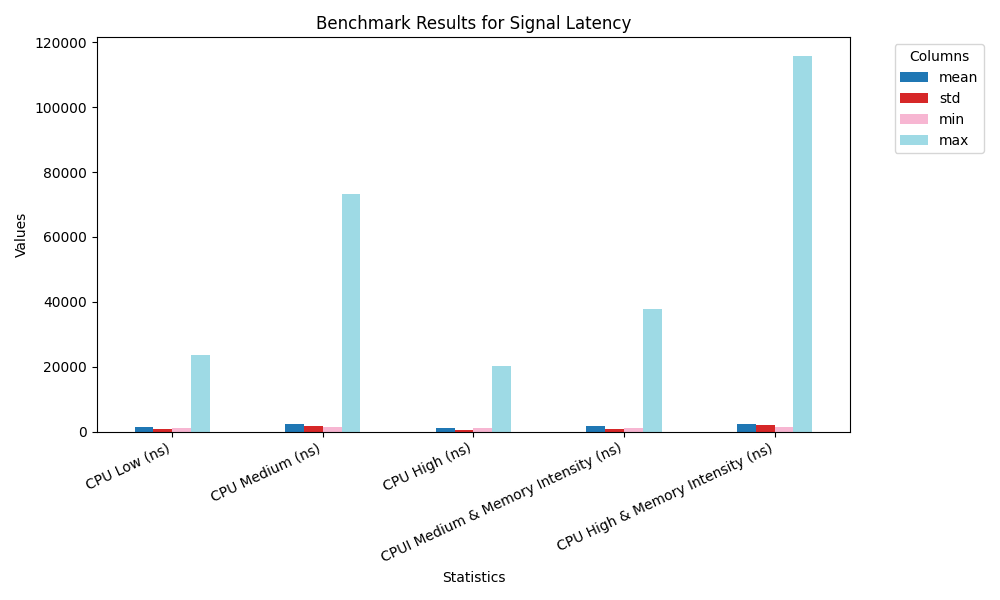

Data behind this chart, as committed beside it:
Column, CPU Low (ns), CPU Medium (ns), CPU High (ns), CPUI Medium & Memory Intensity (ns), CPU High & Memory Intensity (ns)
mean, 1508, 2395, 1178, 1681, 2359
std, 775.4, 1694, 549.8, 854, 2000
min, 1130, 1416, 1122, 1121, 1440
max, 23546, 73164, 20060, 37757, 115781
